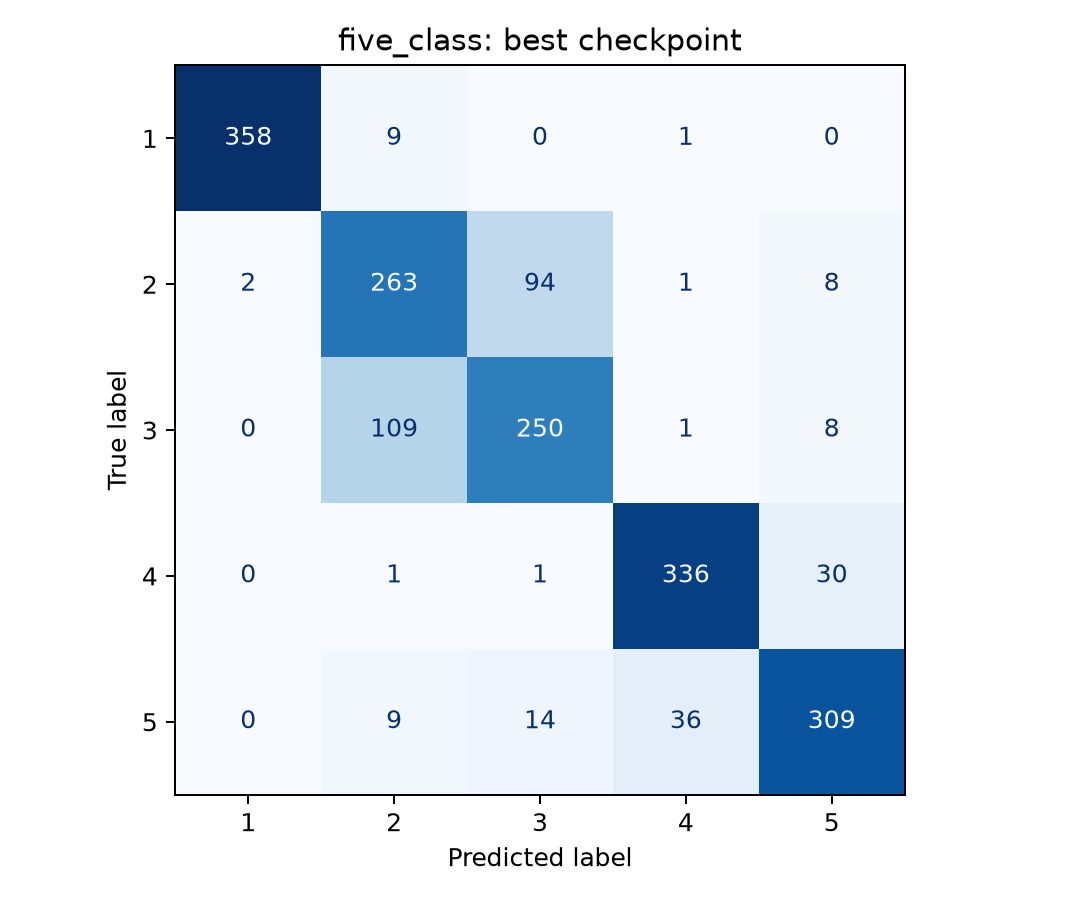

The data file committed next to this chart (first rows):
, pred_1, pred_2, pred_3, pred_4, pred_5
true_1, 358, 9, 0, 1, 0
true_2, 2, 263, 94, 1, 8
true_3, 0, 109, 250, 1, 8
true_4, 0, 1, 1, 336, 30
true_5, 0, 9, 14, 36, 309
